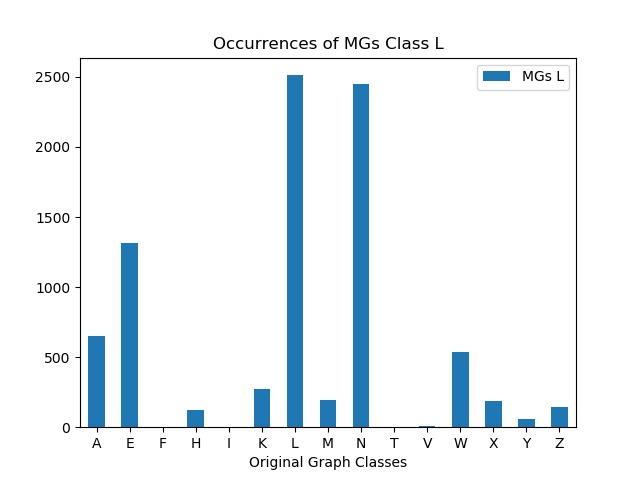

Source data for this figure (header and first rows):
, MGs L
A, 652
E, 1315
F, 0
H, 120
I, 0
K, 272
L, 2512
M, 192
N, 2450
T, 0
V, 8
W, 537
X, 184
Y, 57
Z, 144
